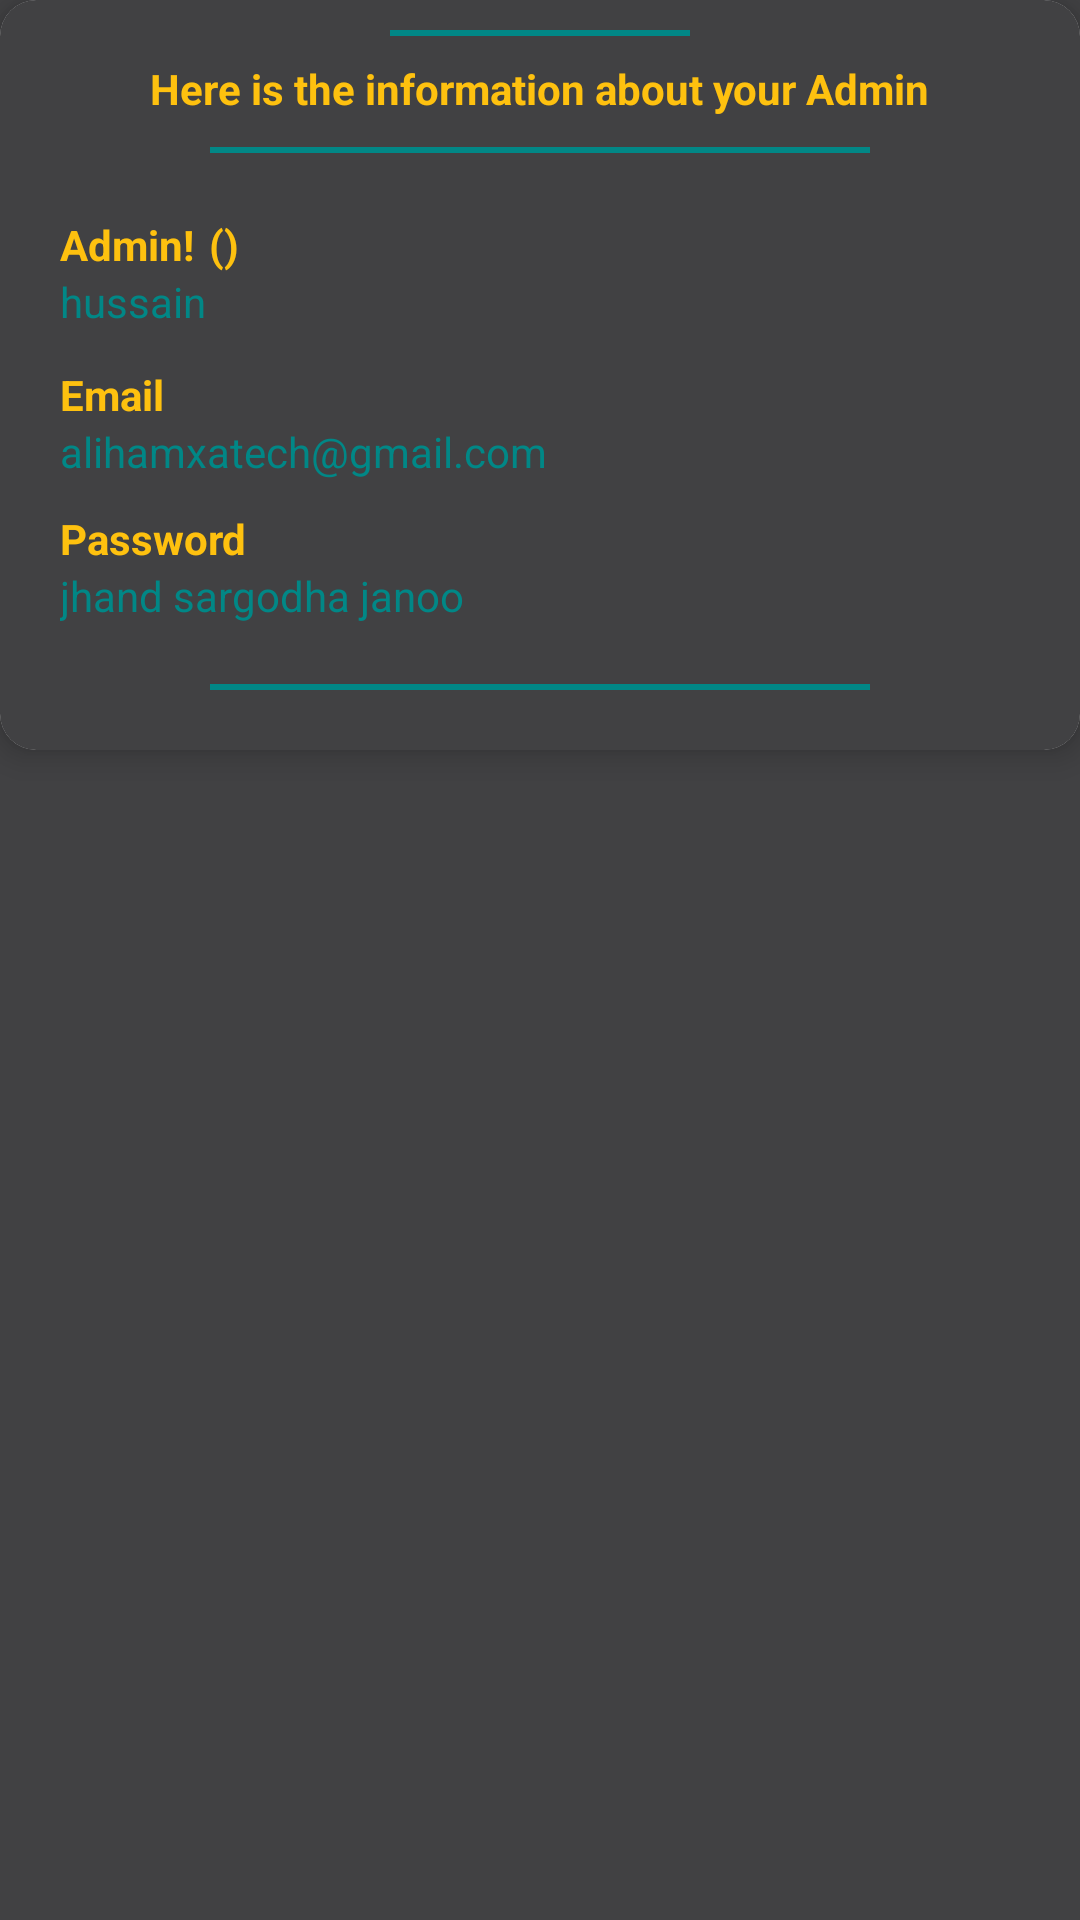

Android layout source for this screen:
<!-- AndroidManifest.xml: application theme Base.Theme.UrduBoloTv -->
<!-- res/layout/dialogdetail.xml -->
<?xml version="1.0" encoding="utf-8"?>
<LinearLayout xmlns:android="http://schemas.android.com/apk/res/android"
    xmlns:app="http://schemas.android.com/apk/res-auto"
    android:layout_width="match_parent"
    android:layout_height="match_parent"
    android:background="#414143"
    android:orientation="vertical">


    <androidx.cardview.widget.CardView
        android:layout_width="match_parent"
        android:layout_height="wrap_content"
        app:cardCornerRadius="12dp"
        app:cardElevation="6dp">

        <LinearLayout
            android:layout_width="match_parent"
            android:layout_height="wrap_content"
            android:background="#414143"
            android:orientation="vertical">

            <View
                android:layout_width="100dp"
                android:layout_height="2dp"
                android:layout_gravity="center_horizontal"
                android:layout_marginTop="10dp"

                android:background="@color/SecondaryVariant" />

            <TextView
                android:id="@+id/title"
                android:layout_width="wrap_content"
                android:layout_height="wrap_content"
                android:layout_gravity="center"
                android:layout_marginHorizontal="20dp"
                android:layout_marginTop="8dp"
                android:text="Here is the information about your Admin"
                android:textColor="@color/primary"
                android:textStyle="bold" />

            <View
                android:layout_width="220dp"
                android:layout_height="2dp"
                android:layout_gravity="center_horizontal"
                android:layout_marginTop="10dp"
                android:layout_marginBottom="13dp"

                android:background="@color/SecondaryVariant" />
<LinearLayout
    android:layout_width="wrap_content"
    android:layout_height="wrap_content"
    android:orientation="horizontal">
    <TextView

android:id="@+id/choice"
        android:layout_width="wrap_content"
        android:layout_height="wrap_content"
       android:layout_marginLeft="20dp"
        android:layout_marginRight="5dp"
        android:layout_marginTop="8dp"
        android:text="Admin!"
        android:textColor="@color/primary"
        android:textStyle="bold" />
    <TextView
        android:id="@+id/startb"

        android:layout_width="wrap_content"
        android:layout_height="wrap_content"
        android:layout_marginTop="8dp"
        android:text="("
        android:textColor="@color/primary"
        android:textStyle="bold" />
    <TextView
        android:id="@+id/tvRole"
        android:layout_width="wrap_content"
        android:layout_height="wrap_content"
        android:layout_marginTop="8dp"
        android:text=""
        android:textColor="@color/white"
        android:textStyle="bold" />
    <TextView
android:id="@+id/closeb"
        android:layout_width="wrap_content"
        android:layout_height="wrap_content"
        android:layout_marginTop="8dp"
        android:text=")"
        android:textColor="@color/primary"
        android:textStyle="bold" />
</LinearLayout>



            <TextView
                android:id="@+id/tvFname"
                android:layout_width="wrap_content"
                android:layout_height="wrap_content"
                android:layout_marginHorizontal="20dp"
                android:text="hussain"
                android:textColor="@color/SecondaryVariant" />

            <View
                android:layout_width="match_parent"
                android:layout_height="2dp"

                />






            <TextView

                android:layout_width="wrap_content"
                android:layout_height="wrap_content"
                android:layout_marginHorizontal="20dp"
                android:layout_marginTop="10dp"
                android:text="Email"
                android:textColor="@color/primary"
                android:textStyle="bold" />

            <TextView
                android:id="@+id/tvCnic"
                android:layout_width="wrap_content"
                android:layout_height="wrap_content"
                android:layout_marginHorizontal="20dp"
                android:text="alihamxatech@gmail.com"
                android:textColor="@color/SecondaryVariant" />


            <TextView

                android:layout_width="wrap_content"
                android:layout_height="wrap_content"
                android:layout_marginHorizontal="20dp"
                android:layout_marginTop="10dp"
                android:text="Password"
                android:textColor="@color/primary"
                android:textStyle="bold" />
            <TextView
                android:id="@+id/tvaddress"
                android:layout_width="wrap_content"
                android:layout_height="wrap_content"
                android:layout_marginHorizontal="20dp"
                android:text="jhand sargodha janoo"
                android:textColor="@color/SecondaryVariant" />

            <View
                android:layout_width="220dp"
                android:layout_height="2dp"
                android:layout_gravity="center_horizontal"
                android:layout_marginTop="20dp"
                android:layout_marginBottom="20dp"
                android:background="@color/SecondaryVariant" />



        </LinearLayout>
    </androidx.cardview.widget.CardView>


</LinearLayout>
<!-- resources referenced by this layout -->
<resources>
  <color name="SecondaryVariant">#FF018786</color>
  <color name="primary">#FEC10F</color>
  <color name="white">#FFFFFFFF</color>
  <style name="Base.Theme.UrduBoloTv" parent="Theme.MaterialComponents.Light.DarkActionBar">
          
          <item name="colorPrimary">#FEC10F</item>
          <item name="colorPrimaryVariant">@color/PrimaryVariant</item>
          <item name="colorOnPrimary">@color/white</item>
          
          <item name="colorSecondary">@color/secondary</item>
          <item name="colorSecondaryVariant">@color/SecondaryVariant</item>
          <item name="colorOnSecondary">@color/black</item>
          
          <item name="android:statusBarColor">#414143</item>
          
      </style>
  <color name="PrimaryVariant">#CCFEC10F</color>
  <color name="secondary">#C4C4C4</color>
  <color name="black">#FF000000</color>
</resources>
